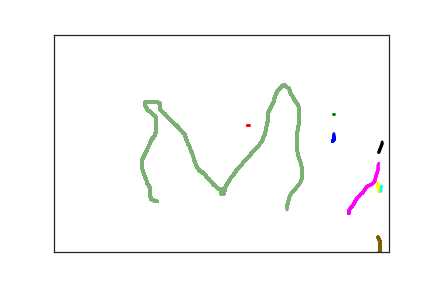

Values plotted in this chart, from the file beside it:
4.160000000000000000e+02, 2.450000000000000000e+02, 0.000000000000000000e+00, 1.000000000000000000e+00
4.170000000000000000e+02, 2.430000000000000000e+02, 2.500000000000000000e+01, 1.000000000000000000e+00
4.180000000000000000e+02, 2.420000000000000000e+02, 4.200000000000000000e+01, 1.000000000000000000e+00
4.180000000000000000e+02, 2.410000000000000000e+02, 6.400000000000000000e+01, 1.000000000000000000e+00
4.180000000000000000e+02, 2.400000000000000000e+02, 8.100000000000000000e+01, 1.000000000000000000e+00
4.180000000000000000e+02, 2.390000000000000000e+02, 9.900000000000000000e+01, 1.000000000000000000e+00
4.180000000000000000e+02, 2.380000000000000000e+02, 1.150000000000000000e+02, 1.000000000000000000e+00
4.180000000000000000e+02, 2.370000000000000000e+02, 1.190000000000000000e+02, 1.000000000000000000e+00
4.180000000000000000e+02, 2.360000000000000000e+02, 1.450000000000000000e+02, 1.000000000000000000e+00
4.180000000000000000e+02, 2.350000000000000000e+02, 1.680000000000000000e+02, 1.000000000000000000e+00
4.180000000000000000e+02, 2.340000000000000000e+02, 1.800000000000000000e+02, 1.000000000000000000e+00
4.180000000000000000e+02, 2.330000000000000000e+02, 1.970000000000000000e+02, 1.000000000000000000e+00
4.180000000000000000e+02, 2.310000000000000000e+02, 2.090000000000000000e+02, 1.000000000000000000e+00
4.180000000000000000e+02, 2.280000000000000000e+02, 2.220000000000000000e+02, 1.000000000000000000e+00
4.180000000000000000e+02, 2.260000000000000000e+02, 2.420000000000000000e+02, 1.000000000000000000e+00
2.880000000000000000e+02, 2.080000000000000000e+02, 1.048000000000000000e+03, 2.000000000000000000e+00
2.900000000000000000e+02, 2.080000000000000000e+02, 1.088000000000000000e+03, 2.000000000000000000e+00
2.910000000000000000e+02, 2.080000000000000000e+02, 1.113000000000000000e+03, 2.000000000000000000e+00
2.920000000000000000e+02, 2.080000000000000000e+02, 1.162000000000000000e+03, 2.000000000000000000e+00
4.170000000000000000e+02, 1.820000000000000000e+02, 1.073000000000000000e+03, 3.000000000000000000e+00
4.180000000000000000e+02, 1.820000000000000000e+02, 1.088000000000000000e+03, 3.000000000000000000e+00
4.190000000000000000e+02, 1.820000000000000000e+02, 1.113000000000000000e+03, 3.000000000000000000e+00
4.820000000000000000e+02, 3.400000000000000000e+02, 2.414000000000000000e+03, 4.000000000000000000e+00
4.840000000000000000e+02, 3.460000000000000000e+02, 2.469000000000000000e+03, 4.000000000000000000e+00
4.840000000000000000e+02, 3.480000000000000000e+02, 2.487000000000000000e+03, 4.000000000000000000e+00
4.840000000000000000e+02, 3.500000000000000000e+02, 2.502000000000000000e+03, 4.000000000000000000e+00
4.840000000000000000e+02, 3.510000000000000000e+02, 2.515000000000000000e+03, 4.000000000000000000e+00
4.850000000000000000e+02, 3.550000000000000000e+02, 2.544000000000000000e+03, 4.000000000000000000e+00
4.850000000000000000e+02, 3.570000000000000000e+02, 2.561000000000000000e+03, 4.000000000000000000e+00
4.850000000000000000e+02, 3.590000000000000000e+02, 2.578000000000000000e+03, 4.000000000000000000e+00
4.850000000000000000e+02, 3.620000000000000000e+02, 2.593000000000000000e+03, 4.000000000000000000e+00
4.850000000000000000e+02, 3.650000000000000000e+02, 2.621000000000000000e+03, 4.000000000000000000e+00
4.400000000000000000e+02, 4.110000000000000000e+02, 4.113000000000000000e+03, 5.000000000000000000e+00
4.400000000000000000e+02, 4.070000000000000000e+02, 4.137000000000000000e+03, 5.000000000000000000e+00
4.410000000000000000e+02, 4.030000000000000000e+02, 4.163000000000000000e+03, 5.000000000000000000e+00
4.430000000000000000e+02, 3.990000000000000000e+02, 4.178000000000000000e+03, 5.000000000000000000e+00
4.450000000000000000e+02, 3.950000000000000000e+02, 4.191000000000000000e+03, 5.000000000000000000e+00
4.470000000000000000e+02, 3.910000000000000000e+02, 4.204000000000000000e+03, 5.000000000000000000e+00
4.490000000000000000e+02, 3.860000000000000000e+02, 4.228000000000000000e+03, 5.000000000000000000e+00
4.510000000000000000e+02, 3.800000000000000000e+02, 4.245000000000000000e+03, 5.000000000000000000e+00
4.530000000000000000e+02, 3.750000000000000000e+02, 4.267000000000000000e+03, 5.000000000000000000e+00
4.560000000000000000e+02, 3.710000000000000000e+02, 4.283000000000000000e+03, 5.000000000000000000e+00
4.580000000000000000e+02, 3.670000000000000000e+02, 4.297000000000000000e+03, 5.000000000000000000e+00
4.600000000000000000e+02, 3.650000000000000000e+02, 4.310000000000000000e+03, 5.000000000000000000e+00
4.620000000000000000e+02, 3.620000000000000000e+02, 4.334000000000000000e+03, 5.000000000000000000e+00
4.630000000000000000e+02, 3.590000000000000000e+02, 4.351000000000000000e+03, 5.000000000000000000e+00
4.660000000000000000e+02, 3.520000000000000000e+02, 4.371000000000000000e+03, 5.000000000000000000e+00
4.680000000000000000e+02, 3.490000000000000000e+02, 4.396000000000000000e+03, 5.000000000000000000e+00
4.720000000000000000e+02, 3.460000000000000000e+02, 4.413000000000000000e+03, 5.000000000000000000e+00
4.750000000000000000e+02, 3.440000000000000000e+02, 4.429000000000000000e+03, 5.000000000000000000e+00
4.780000000000000000e+02, 3.390000000000000000e+02, 4.456000000000000000e+03, 5.000000000000000000e+00
4.790000000000000000e+02, 3.360000000000000000e+02, 4.475000000000000000e+03, 5.000000000000000000e+00
4.800000000000000000e+02, 3.310000000000000000e+02, 4.493000000000000000e+03, 5.000000000000000000e+00
4.810000000000000000e+02, 3.250000000000000000e+02, 4.508000000000000000e+03, 5.000000000000000000e+00
4.820000000000000000e+02, 3.200000000000000000e+02, 4.532000000000000000e+03, 5.000000000000000000e+00
4.840000000000000000e+02, 3.110000000000000000e+02, 4.551000000000000000e+03, 5.000000000000000000e+00
4.840000000000000000e+02, 3.070000000000000000e+02, 4.580000000000000000e+03, 5.000000000000000000e+00
4.840000000000000000e+02, 3.010000000000000000e+02, 4.600000000000000000e+03, 5.000000000000000000e+00
4.850000000000000000e+02, 2.960000000000000000e+02, 4.611000000000000000e+03, 5.000000000000000000e+00
4.850000000000000000e+02, 2.920000000000000000e+02, 4.624000000000000000e+03, 5.000000000000000000e+00
4.850000000000000000e+02, 2.710000000000000000e+02, 4.765000000000000000e+03, 6.000000000000000000e+00
... 403 more rows
